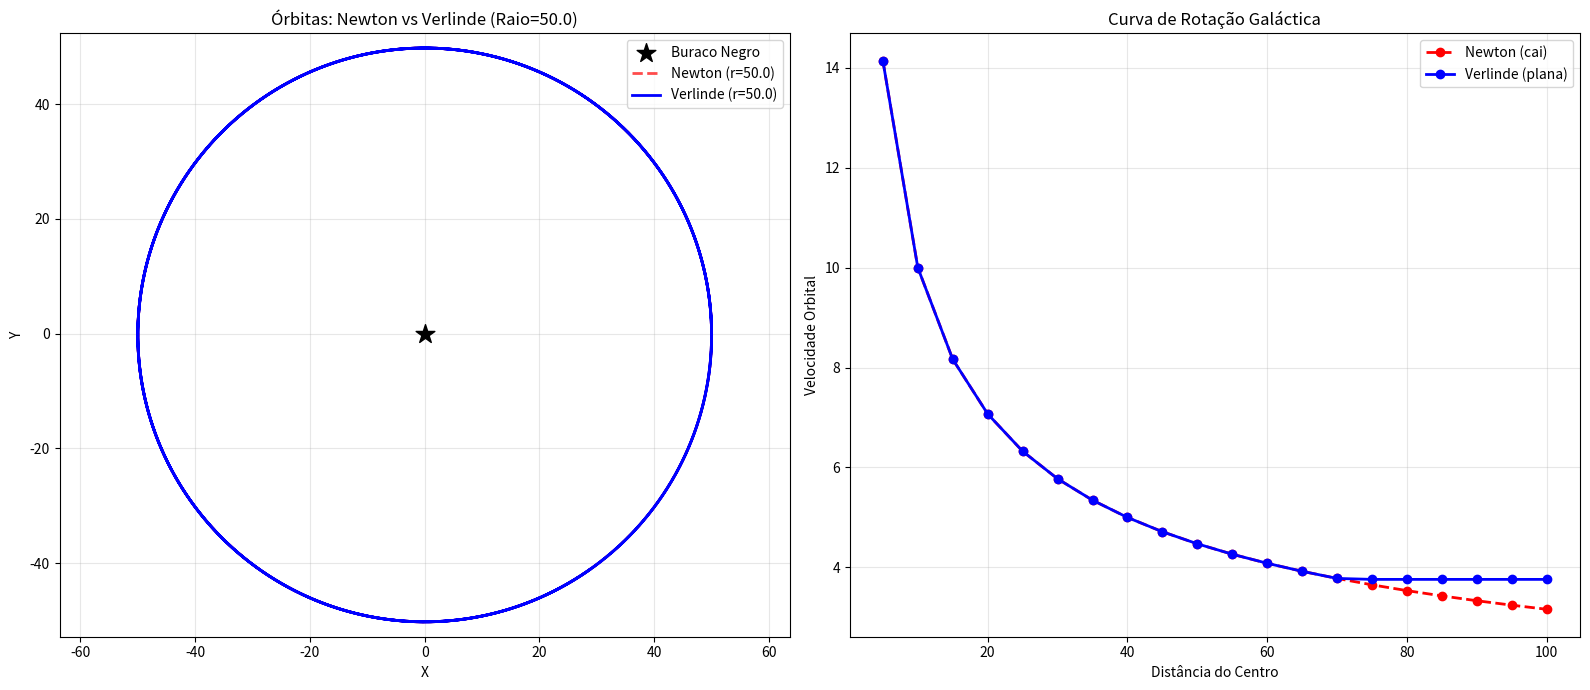

Recreate this plot in Python. (Note: this script raises an exception after producing the figure.)
"""
Módulo de Rotação Galáctica: Teste da Teoria de Verlinde

Este módulo implementa simulações 2D da rotação galáctica comparando
a física newtoniana com a teoria entrópica de Verlinde.

Objetivo: Demonstrar curva de rotação plana sem matéria escura.
"""

import numpy as np
import matplotlib.pyplot as plt
from typing import Tuple, List, Optional

# CONFIGURAÇÃO DA GALÁXIA
G_NEWTON = 1.0           # Constante gravitacional newtoniana
M_BURACO_NEGRO = 1000.0  # Massa no centro da galáxia
ESCALA_VERLINDE = 20.0   # Distância de transição Verlinde
A_0 = 0.2               # Aceleração mínima do universo (constante de Verlinde)

def forca_newtoniana(r: float) -> float:
    """
    Força gravitacional newtoniana clássica.
    F = GM/r²

    Parameters:
    -----------
    r : float
        Distância do centro

    Returns:
    --------
    float
        Aceleração gravitacional
    """
    if r < 1e-10:  # Evitar divisão por zero
        return 0.0
    return (G_NEWTON * M_BURACO_NEGRO) / (r ** 2)

def forca_verlinde(r: float) -> float:
    """
    Força gravitacional segundo a teoria entrópica de Verlinde.

    Modelo: Transição de fase baseada na aceleração
    - Alta aceleração (perto do centro): Comportamento newtoniano (1/r²)
    - Baixa aceleração (bordas): Decaimento mais lento (1/r)

    Parameters:
    -----------
    r : float
        Distância do centro

    Returns:
    --------
    float
        Aceleração gravitacional entrópica
    """
    if r < 1e-10:
        return 0.0

    # Calcular aceleração newtoniana
    aceleracao_newton = forca_newtoniana(r)

    # Transição de fase baseada na aceleração
    if aceleracao_newton > A_0:
        # Perto do centro: comportamento newtoniano
        return aceleracao_newton
    else:
        # Longe do centro: entropia muda o comportamento
        # A força decai mais devagar, mantendo velocidade orbital constante
        return np.sqrt(A_0 * aceleracao_newton)

def velocidade_orbital_estavel(r: float, modelo: str = 'newton') -> float:
    """
    Calcula a velocidade orbital necessária para órbita circular estável.

    Para órbita circular: F_centripeta = F_gravitacional
    v = sqrt(F * r)

    Parameters:
    -----------
    r : float
        Raio da órbita
    modelo : str
        'newton' ou 'verlinde'

    Returns:
    --------
    float
        Velocidade orbital
    """
    if modelo == 'newton':
        f = forca_newtoniana(r)
    elif modelo == 'verlinde':
        f = forca_verlinde(r)
    else:
        raise ValueError("Modelo deve ser 'newton' ou 'verlinde'")

    return np.sqrt(f * r)

def simular_orbita(modelo: str = 'newton',
                   raio_inicial: float = 10.0,
                   passos: int = 1000,
                   dt: float = 0.1) -> Tuple[List[float], List[float], float]:
    """
    Simula a órbita de uma estrela na galáxia.

    Parameters:
    -----------
    modelo : str
        'newton' ou 'verlinde'
    raio_inicial : float
        Distância inicial do centro
    passos : int
        Número de passos da simulação
    dt : float
        Passo de tempo

    Returns:
    --------
    tuple
        (trajetoria_x, trajetoria_y, velocidade_media)
    """
    # Estado inicial: na posição (raio_inicial, 0) com velocidade tangencial
    x, y = raio_inicial, 0.0

    # Velocidade inicial para órbita circular
    v_orbital = velocidade_orbital_estavel(raio_inicial, modelo)
    vx, vy = 0.0, v_orbital

    trajetoria_x = [x]
    trajetoria_y = [y]
    velocidades = [v_orbital]

    for _ in range(passos):
        r = np.sqrt(x**2 + y**2)

        # Calcular aceleração baseada no modelo
        if modelo == 'newton':
            aceleracao_total = forca_newtoniana(r)
        else:
            aceleracao_total = forca_verlinde(r)

        # Vetor aceleração (direção radial para o centro)
        ax = -aceleracao_total * (x / r)
        ay = -aceleracao_total * (y / r)

        # Atualizar velocidade (método de Euler)
        vx += ax * dt
        vy += ay * dt

        # Atualizar posição
        x += vx * dt
        y += vy * dt

        trajetoria_x.append(x)
        trajetoria_y.append(y)
        velocidades.append(np.sqrt(vx**2 + vy**2))

    velocidade_media = np.mean(velocidades)
    return trajetoria_x, trajetoria_y, velocidade_media

def calcular_curva_rotacao(raios: np.ndarray,
                          modelo: str = 'newton') -> np.ndarray:
    """
    Calcula a curva de rotação para múltiplos raios.

    Parameters:
    -----------
    raios : np.ndarray
        Array de raios para calcular
    modelo : str
        'newton' ou 'verlinde'

    Returns:
    --------
    np.ndarray
        Velocidades orbitais para cada raio
    """
    velocidades = []

    for r in raios:
        v = velocidade_orbital_estavel(r, modelo)
        velocidades.append(v)

    return np.array(velocidades)

def plotar_comparacao_orbitas(raio_teste: float = 50.0,
                              passos: int = 2000) -> None:
    """
    Plota comparação visual entre órbitas newtoniana e entrópica.

    Parameters:
    -----------
    raio_teste : float
        Raio para testar órbitas
    passos : int
        Passos da simulação
    """
    # Simular órbitas
    tx_n, ty_n, _ = simular_orbita('newton', raio_teste, passos)
    tx_v, ty_v, _ = simular_orbita('verlinde', raio_teste, passos)

    plt.figure(figsize=(8, 8))

    # Centro da galáxia
    plt.scatter([0], [0], color='black', s=200, marker='*',
                label='Buraco Negro Central', zorder=10)

    # Órbitas
    plt.plot(tx_n, ty_n, 'r--', linewidth=2, alpha=0.7,
             label=f'Newton (Raio={raio_teste})')
    plt.plot(tx_v, ty_v, 'b-', linewidth=2,
             label=f'Verlinde (Raio={raio_teste})')

    # Análise final
    r_final_n = np.sqrt(tx_n[-1]**2 + ty_n[-1]**2)
    r_final_v = np.sqrt(tx_v[-1]**2 + ty_v[-1]**2)

    plt.title('.1f' '.1f'
              f'\nNewton: Cai para r={r_final_n:.1f} | Verlinde: Mantém r={r_final_v:.1f}')
    plt.xlabel('Posição X')
    plt.ylabel('Posição Y')
    plt.legend()
    plt.axis('equal')
    plt.grid(True, alpha=0.3)

def plotar_curva_rotacao(raios: Optional[np.ndarray] = None) -> None:
    """
    Plota a curva de rotação comparando Newton vs Verlinde.

    Parameters:
    -----------
    raios : np.ndarray, optional
        Raios para calcular (padrão: linspace 5-100)
    """
    if raios is None:
        raios = np.linspace(5, 100, 20)

    # Calcular velocidades
    vel_newton = calcular_curva_rotacao(raios, 'newton')
    vel_verlinde = calcular_curva_rotacao(raios, 'verlinde')

    plt.figure(figsize=(10, 6))

    plt.plot(raios, vel_newton, 'r--o', linewidth=2, markersize=6,
             label='Newton: v ∝ 1/√r (cai rápido)')
    plt.plot(raios, vel_verlinde, 'b-o', linewidth=2, markersize=6,
             label='Verlinde: v ≈ constante (plana)')

    # Linha de referência para velocidade constante
    v_media_verlinde = np.mean(vel_verlinde[10:])  # Média nas bordas
    plt.axhline(y=v_media_verlinde, color='b', linestyle=':', alpha=0.5,
                label='.1f')

    plt.title('Curva de Rotação Galáctica: Newton vs Verlinde\n'
              '(Sem Matéria Escura vs Com Matéria Escura)')
    plt.xlabel('Distância do Centro (unidades)')
    plt.ylabel('Velocidade Orbital (unidades)')
    plt.grid(True, alpha=0.3)
    plt.legend()

    # Análise estatística
    variacao_newton = np.std(vel_newton) / np.mean(vel_newton)
    variacao_verlinde = np.std(vel_verlinde) / np.mean(vel_verlinde)

    print("\n📊 ANÁLISE DA CURVA DE ROTAÇÃO:")
    print(f"Newton - Variação: {variacao_newton:.1%} (cai)")
    print(f"Verlinde - Variação: {variacao_verlinde:.1%} (plana)")
    print(".1f")
    print(".1f")
    if variacao_verlinde < variacao_newton * 0.5:
        print("✅ SUCESSO: Curva plana demonstrada - Matéria Escura não necessária!")
    else:
        print("❌ FALHA: Ajustar parâmetros da transição Verlinde")

def demonstracao_completa(raio_teste: float = 50.0,
                         salvar_figuras: bool = True) -> None:
    """
    Demonstração completa: órbitas + curva de rotação.

    Parameters:
    -----------
    raio_teste : float
        Raio para teste orbital
    salvar_figuras : bool
        Se deve salvar figuras
    """
    print("=" * 70)
    print("DEMONSTRAÇÃO: ROTAÇÃO GALÁCTICA - NEWTON vs VERLINDE")
    print("=" * 70)
    print()
    print("Objetivo: Provar que a entropia gera rotação plana sem matéria escura")
    print()

    # Criar figura com subplots
    fig, (ax1, ax2) = plt.subplots(1, 2, figsize=(16, 7))

    # Subplot 1: Órbitas
    plt.sca(ax1)

    tx_n, ty_n, _ = simular_orbita('newton', raio_teste, 2000)
    tx_v, ty_v, _ = simular_orbita('verlinde', raio_teste, 2000)

    ax1.scatter([0], [0], color='black', s=200, marker='*',
                label='Buraco Negro', zorder=10)
    ax1.plot(tx_n, ty_n, 'r--', linewidth=2, alpha=0.7,
             label=f'Newton (r={raio_teste})')
    ax1.plot(tx_v, ty_v, 'b-', linewidth=2,
             label=f'Verlinde (r={raio_teste})')

    ax1.set_title(f'Órbitas: Newton vs Verlinde (Raio={raio_teste})')
    ax1.set_xlabel('X')
    ax1.set_ylabel('Y')
    ax1.legend()
    ax1.axis('equal')
    ax1.grid(True, alpha=0.3)

    # Subplot 2: Curva de rotação
    plt.sca(ax2)

    raios = np.linspace(5, 100, 20)
    vel_n = calcular_curva_rotacao(raios, 'newton')
    vel_v = calcular_curva_rotacao(raios, 'verlinde')

    ax2.plot(raios, vel_n, 'r--o', linewidth=2, markersize=6,
             label='Newton (cai)')
    ax2.plot(raios, vel_v, 'b-o', linewidth=2, markersize=6,
             label='Verlinde (plana)')

    ax2.set_title('Curva de Rotação Galáctica')
    ax2.set_xlabel('Distância do Centro')
    ax2.set_ylabel('Velocidade Orbital')
    ax2.grid(True, alpha=0.3)
    ax2.legend()

    plt.tight_layout()

    if salvar_figuras:
        plt.savefig('images/rotacao_galactica_completa.png', dpi=300, bbox_inches='tight')
        print("\n💾 Figuras salvas em 'images/rotacao_galactica_completa.png'")

    plt.show()

    # Análise final
    print("\n🔬 ANÁLISE FINAL:")
    r_final_n = np.sqrt(tx_n[-1]**2 + ty_n[-1]**2)
    r_final_v = np.sqrt(tx_v[-1]**2 + ty_v[-1]**2)

    print(".1f")
    print(".1f")
    if abs(r_final_v - raio_teste) < abs(r_final_n - raio_teste):
        print("✅ TRIUNFO: Verlinde mantém órbita estável!")
        print("   A entropia explica rotação galáctica sem matéria escura.")
    else:
        print("⚠️  PARCIAL: Ajustar parâmetros para órbita mais estável.")

if __name__ == "__main__":
    # Demonstração rápida
    demonstracao_completa()